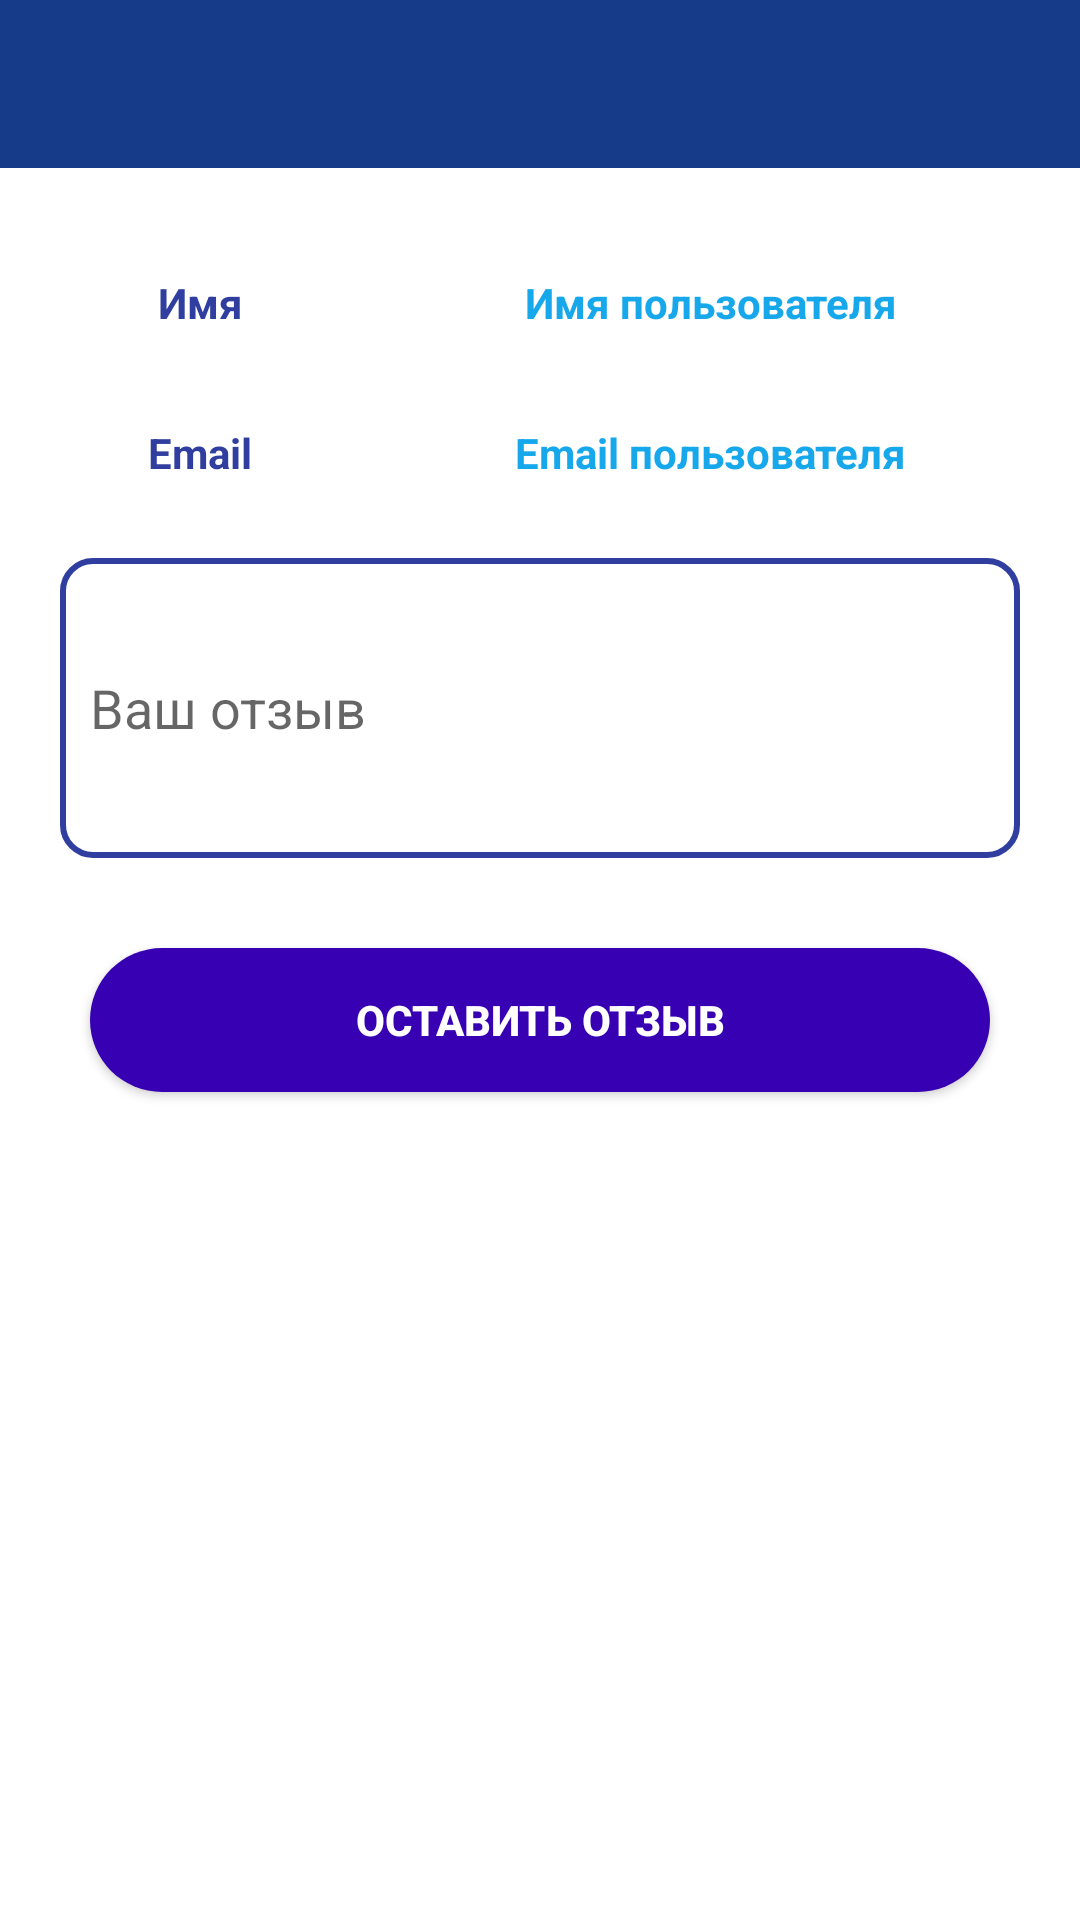

Reconstruct the res/layout file that produces this screen, plus the resources it refers to.
<!-- AndroidManifest.xml: application theme Theme.Clinic -->
<!-- res/layout/activity_feedback.xml -->
<?xml version="1.0" encoding="utf-8"?>
<LinearLayout xmlns:android="http://schemas.android.com/apk/res/android"
    android:layout_width="match_parent"
    android:layout_height="match_parent"
    android:orientation="vertical">

    <include
        android:id="@+id/feedback_toolbar"
        layout="@layout/app_bar_layout" />

    <LinearLayout
        android:layout_width="match_parent"
        android:layout_height="wrap_content"
        android:layout_margin="10dp"
        android:orientation="vertical">

        <LinearLayout
            android:layout_width="match_parent"
            android:layout_height="50dp"
            android:layout_marginTop="10dp"
            android:orientation="horizontal">

            <TextView
                android:layout_width="0dp"
                android:layout_height="match_parent"
                android:layout_weight="1"
                android:gravity="center"
                android:text="Имя"
                android:textColor="@color/colorPrimaryDark"
                android:textStyle="bold" />

            <TextView
                android:id="@+id/feedback_name"
                android:layout_width="0dp"
                android:layout_height="match_parent"
                android:layout_weight="2"
                android:gravity="center"
                android:text="Имя пользователя"
                android:textColor="@color/skyBlue"
                android:textStyle="bold" />
        </LinearLayout>

        <LinearLayout
            android:layout_width="match_parent"
            android:layout_height="50dp"
            android:orientation="horizontal">

            <TextView
                android:layout_width="0dp"
                android:layout_height="match_parent"
                android:layout_weight="1"
                android:gravity="center"
                android:text="Email"
                android:textColor="@color/colorPrimaryDark"
                android:textStyle="bold" />

            <TextView
                android:id="@+id/feedback_email"
                android:layout_width="0dp"
                android:layout_height="match_parent"
                android:layout_weight="2"
                android:gravity="center"
                android:text="Email пользователя"
                android:textColor="@color/skyBlue"
                android:textStyle="bold" />
        </LinearLayout>

        <EditText
            android:id="@+id/feedback_text"
            android:layout_width="match_parent"
            android:layout_height="100dp"
            android:layout_margin="10dp"
            android:background="@drawable/edittext_style"
            android:hint="Ваш отзыв"
            android:inputType="textMultiLine"
            android:lines="5"
            android:maxLines="10"
            android:padding="10dp" />

        <Button
            android:id="@+id/feedback_submit_button"
            android:layout_width="match_parent"
            android:layout_height="wrap_content"
            android:layout_margin="20dp"
            android:background="@drawable/button_background"
            android:text="Оставить отзыв"
            android:textColor="@color/white"
            android:textStyle="bold" />
    </LinearLayout>

</LinearLayout>
<!-- res/layout/app_bar_layout.xml (included above) -->
<?xml version="1.0" encoding="utf-8"?>
<androidx.appcompat.widget.Toolbar
    xmlns:android="http://schemas.android.com/apk/res/android"
    android:layout_width="match_parent"
    android:layout_height="wrap_content"
    android:background="@color/toolbar_bg_color"
    android:theme="@style/ThemeOverlay.AppCompat.Dark.ActionBar">

</androidx.appcompat.widget.Toolbar>
<!-- resources referenced by this layout -->
<resources>
  <color name="colorPrimaryDark">#303F9F</color>
  <color name="skyBlue">#FF17A8EC</color>
  <color name="toolbar_bg_color">#163B88</color>
  <color name="white">#FFFFFFFF</color>
  <!-- drawable button_background (drawable) -->
  <?xml version="1.0" encoding="utf-8"?>
  <shape xmlns:android="http://schemas.android.com/apk/res/android"
      android:shape="rectangle">
  
      <solid android:color="#FF3700B3"/>
      <corners android:radius="70dp" />
  
  
  </shape>
  <!-- drawable edittext_style (drawable) -->
  <?xml version="1.0" encoding="utf-8"?>
  <shape xmlns:android="http://schemas.android.com/apk/res/android">
  
  
  
      <stroke android:width="2dp"
          android:color="@color/colorPrimaryDark" />
  
      <corners android:radius="10dp"/>
  </shape>
  <style name="Theme.Clinic" parent="Theme.AppCompat.Light.NoActionBar">
          
          <item name="colorPrimary">@color/colorPrimary</item>
          <item name="colorPrimaryDark">#d91c4a91</item>
          <item name="colorAccent">@color/colorAccent</item>
      </style>
  <color name="colorPrimary">#3949AB</color>
  <color name="colorAccent">#5C6BC0</color>
</resources>
